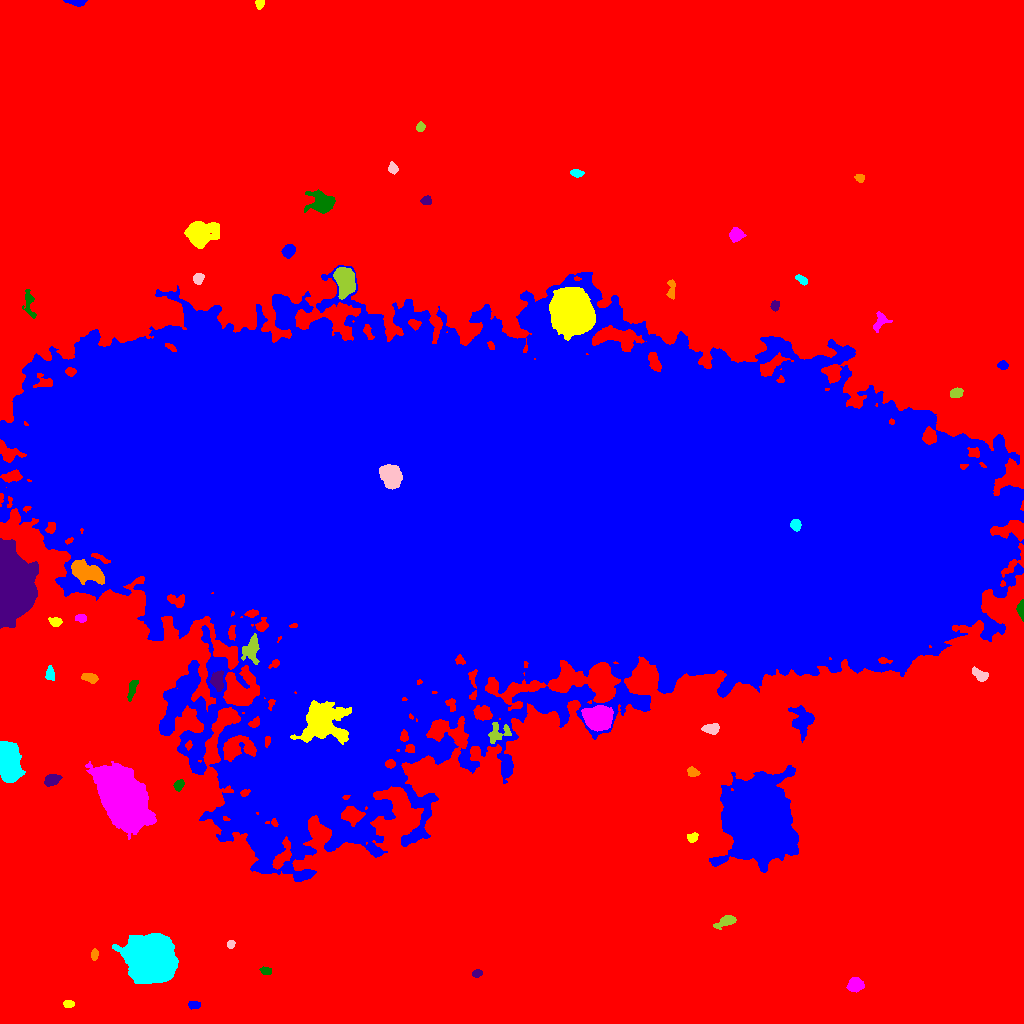

The file beside this chart, header and first rows:
ID, X, Y, A, B, theta, total_flux, mu_max, mu_median, mu_mean, R_fwhm, R_e, R10, R90, x_start, x_end, y_start, y_end, area, greylevel
0, 508.9, 502.4, 325.7, 306, 1.166, 2891307, 24.0, 3.0, 4.279, 93.69, 216, 82.82, 353.2, 0, 1023, 0, 1023, 675772, 4.279
1, 193.9, 18.62, 2.904, 1.805, 0.03914, 297.0, 7.0, 3.0, 3.194, 3.613, 2.877, 1.128, 4.549, 188, 200, 14, 22, 93, 15.19
2, 68.21, 19.76, 2.51, 1.825, -0.07805, 374.0, 11.0, 5.0, 4.617, 3.141, 2.706, 0.9772, 4.222, 63, 74, 16, 23, 81, 16.62
3, 855.3, 38.5, 3.366, 2.964, 0.2357, 1544, 20.0, 6.0, 7.388, 4.72, 3.989, 1.596, 6.482, 846, 864, 31, 46, 209, 19.39
4, 266.3, 52.54, 3.067, 1.806, -0.1498, 263.0, 5.0, 3.0, 3.094, 4.184, 2.985, 1.262, 4.549, 259, 271, 49, 57, 85, 14.09
5, 476.9, 49.9, 2.529, 1.696, 0.1526, 218.0, 6.0, 3.0, 2.868, 3.656, 2.706, 0.9772, 4.146, 472, 482, 46, 54, 76, 14.87
6, 94.43, 68.83, 2.605, 1.691, 1.402, 223.0, 6.0, 3.0, 2.823, 3.613, 2.706, 0.9772, 4.184, 91, 98, 63, 75, 79, 14.82
7, 150, 64.26, 10.04, 8.798, -0.8752, 114275, 201.0, 27.0, 48.3, 11.14, 11.2, 4.334, 20.15, 112, 178, 40, 90, 2366, 58.3
8, 230.8, 79.38, 1.992, 1.741, 1.068, 190.0, 6.0, 3.0, 2.969, 3.385, 2.394, 0.9772, 3.742, 227, 235, 75, 83, 64, 14.97
9, 726, 102.2, 5.507, 2.32, 0.3963, 901.0, 10.0, 4.0, 4.693, 5.499, 4.37, 1.693, 6.794, 713, 736, 94, 108, 192, 15.69
10, 183.1, 140.8, 2.315, 1.94, -0.3992, 315.0, 9.0, 3.0, 3.424, 3.241, 2.646, 0.9772, 4.26, 177, 188, 136, 146, 92, 15.42
11, 756.7, 203.2, 18.86, 15.68, -1.396, 90334, 51.0, 12.0, 15.52, 19.52, 20.59, 7.939, 34.89, 709, 798, 151, 258, 5821, 26.52
12, 692.4, 185.9, 2.525, 2.059, 0.3309, 574.0, 14.0, 5.0, 6.042, 3.478, 2.877, 1.128, 4.583, 687, 698, 181, 191, 95, 17.04
13, 123, 225.9, 14.12, 8.822, -0.96, 77358, 99.0, 16.0, 26.18, 13.03, 13.26, 5.14, 23.85, 85, 156, 184, 262, 2955, 39.18
14, 178.8, 238.5, 2.655, 2.166, 0.8902, 435.0, 9.0, 4.0, 4.307, 3.909, 3.09, 1.128, 4.754, 173, 184, 232, 244, 101, 22.31
15, 51.89, 244.1, 3.992, 2.61, 0.3298, 800.0, 10.0, 5.0, 4.678, 5.441, 4.146, 1.596, 6.308, 44, 62, 237, 249, 171, 15.68
16, 692.5, 251.4, 2.94, 2.167, -0.332, 461.0, 8.0, 5.0, 4.476, 4.82, 3.29, 1.262, 4.886, 687, 700, 247, 257, 103, 16.48
17, 7.83, 262.7, 9.064, 4.695, -1.34, 19675, 66.0, 21.0, 24.14, 8.777, 7.999, 3.141, 12.96, 0, 25, 241, 282, 815, 34.14
18, 711, 294.6, 4.02, 2.434, -0.0319, 653.0, 8.0, 4.0, 4.081, 5.441, 3.989, 1.596, 6.129, 701, 719, 289, 300, 160, 17.08
19, 498.2, 290.2, 6.471, 4.721, 0.4587, 862.0, 6.0, 3.0, 3.407, 7.632, 5.352, 2.185, 7.999, 488, 511, 280, 301, 253, 21.41
20, 896.5, 317.5, 7.351, 5.706, -1.278, 29020, 93.0, 23.0, 30.68, 8.903, 8.098, 3.241, 13.48, 881, 911, 294, 336, 946, 42.68
21, 801.7, 303.4, 7.648, 5.243, -1.412, 1455, 8.0, 3.0, 3.219, 7.756, 6.887, 2.646, 10.48, 788, 814, 281, 318, 452, 15.22
22, 322, 301.3, 10.92, 9.364, 0.2757, 11462, 25.0, 7.0, 8.205, 9.253, 10.4, 3.909, 17.87, 290, 351, 279, 323, 1397, 46.2
23, 597.6, 304.6, 6.666, 5.491, -0.1286, 5884, 20.0, 9.0, 9.025, 9.707, 7.756, 3.141, 11.97, 581, 613, 292, 318, 652, 27.02
24, 132.1, 333.6, 5.775, 1.704, 1.248, 372.0, 5.0, 3.0, 2.548, 4.886, 3.989, 1.493, 5.971, 127, 138, 322, 343, 146, 14.55
25, 217.9, 343.3, 4.62, 2.786, 1.549, 525.0, 6.0, 2.0, 2.431, 5.642, 4.297, 1.693, 6.676, 209, 223, 332, 353, 216, 20.43
26, 89.72, 345.8, 3.658, 2.01, -0.1946, 579.0, 10.0, 4.0, 4.136, 4.37, 3.432, 1.382, 5.352, 81, 98, 340, 350, 140, 16.14
27, 49.63, 348.9, 3.409, 1.871, 1.551, 308.0, 7.0, 2.0, 2.678, 3.385, 3.038, 1.128, 4.853, 45, 54, 343, 358, 115, 14.68
28, 979.9, 348.8, 4.543, 2.276, -0.521, 680.0, 10.0, 4.0, 4.277, 4.951, 4.029, 1.596, 6.05, 972, 988, 342, 357, 159, 15.28
29, 251.4, 374.4, 6.611, 3.916, 1.346, 1091, 8.0, 3.0, 3.399, 6.482, 5.528, 2.185, 8.777, 241, 259, 359, 390, 321, 25.4
30, 89.35, 379.5, 3.387, 2.327, -0.1889, 532.0, 8.0, 4.0, 4.256, 5.078, 3.613, 1.493, 5.412, 83, 96, 375, 385, 125, 15.26
31, 495.8, 513.9, 213.6, 77.2, -0.08161, 14418248, 157.0, 28.0, 41.87, 147.6, 147, 58.41, 253.9, 0, 1023, 142, 758, 344380, 51.87
32, 54.82, 401.3, 2.815, 1.91, -0.3612, 370.0, 9.0, 3.0, 3.394, 3.192, 2.877, 1.128, 4.652, 48, 62, 397, 406, 109, 15.39
33, 80.48, 405.3, 2.598, 1.868, -0.04598, 369.0, 11.0, 4.0, 4.193, 2.764, 2.764, 0.9772, 4.478, 75, 86, 401, 409, 88, 21.19
34, 1021, 413.6, 4.48, 1.635, -1.515, 251.0, 5.0, 2.0, 2.241, 4.107, 3.29, 1.262, 4.886, 1016, 1023, 402, 424, 112, 14.24
35, 9.881, 437.7, 16.9, 7.827, -1.557, 78541, 102.0, 24.0, 31.43, 14.23, 13.15, 5.232, 21.58, 0, 38, 395, 485, 2499, 46.43
36, 86.07, 451.5, 8.238, 4.027, -0.3836, 3896, 18.0, 7.0, 6.97, 8.137, 7.001, 2.764, 11.06, 71, 104, 439, 464, 559, 30.97
37, 795.8, 498.6, 2.773, 2.154, -1.311, 655.0, 13.0, 6.0, 5.746, 4.107, 3.192, 1.262, 4.886, 790, 801, 492, 504, 114, 118.7
38, 390.6, 547.7, 6.045, 4.686, -1.065, 2659, 11.0, 6.0, 5.818, 9.097, 7.047, 2.821, 10.49, 379, 402, 534, 559, 457, 155.8
39, 956, 630.7, 3.227, 2.145, 0.09878, 399.0, 8.0, 3.0, 3.325, 4.107, 3.338, 1.262, 5.262, 950, 963, 626, 636, 120, 15.32
40, 916.4, 643.4, 4.516, 3.003, -0.7764, 428.0, 8.0, 2.0, 2.474, 3.432, 3.7, 1.262, 6.05, 905, 924, 634, 652, 173, 16.47
41, 1003, 658.1, 2.43, 2.078, -0.1184, 313.0, 7.0, 4.0, 3.64, 3.742, 2.877, 1.128, 4.514, 997, 1008, 654, 663, 86, 14.64
42, 571.4, 711.3, 9.315, 7.776, -1.178, 100218, 202.0, 34.0, 53.42, 10.65, 10.4, 4.068, 18.14, 549, 595, 683, 736, 1876, 80.42
43, 880, 701.9, 4.814, 3.1, 0.9975, 757.0, 10.0, 4.0, 4.229, 4.549, 4.068, 1.493, 6.531, 873, 892, 691, 712, 179, 16.23
44, 29.29, 719.6, 8.024, 2.585, -1.42, 485.0, 7.0, 2.0, 2.539, 3.656, 4.184, 1.493, 6.77, 22, 36, 705, 734, 191, 13.54
45, 775.2, 718.2, 2.353, 2.034, 1.491, 284.0, 7.0, 3.0, 3.381, 3.568, 2.821, 1.128, 4.37, 770, 779, 712, 723, 84, 15.38
46, 671.5, 734.5, 5.431, 1.943, 1.542, 372.0, 7.0, 3.0, 2.884, 3.385, 3.7, 1.382, 5.754, 666, 675, 724, 744, 129, 13.88
47, 801.3, 744, 3.093, 1.582, -0.5781, 265.0, 8.0, 3.0, 2.849, 3.29, 2.821, 0.9772, 4.442, 795, 807, 738, 749, 93, 18.85
48, 198.4, 745.1, 2.638, 2.365, 0.9312, 249.0, 5.0, 2.0, 2.264, 4.029, 3.141, 1.128, 4.886, 193, 204, 739, 750, 110, 14.26
49, 344.9, 742.8, 6.815, 4.216, -1.413, 5614, 27.0, 9.0, 10.8, 7.313, 6.676, 2.646, 10.81, 333, 355, 724, 756, 520, 25.8
50, 394.5, 752.6, 2.692, 2.141, 1.094, 277.0, 8.0, 2.0, 2.473, 3.241, 2.932, 1.128, 4.687, 389, 401, 747, 759, 112, 14.47
51, 288.5, 772.6, 3.098, 2.577, 0.9887, 859.0, 13.0, 5.0, 5.506, 4.334, 3.656, 1.382, 5.754, 281, 295, 765, 779, 156, 17.51
52, 199.6, 789, 6.493, 5.315, 0.09446, 7581, 37.0, 7.0, 10.97, 7.092, 6.628, 2.646, 11.77, 184, 219, 775, 802, 691, 21.97
53, 736, 789.5, 3.077, 3.011, -0.4177, 592.0, 9.0, 3.0, 3.364, 4.297, 3.785, 1.493, 6.024, 729, 746, 781, 796, 176, 15.36
54, 321.8, 821.2, 6.264, 4.993, -0.1751, 2431, 12.0, 5.0, 5.273, 8.098, 6.408, 2.585, 10.19, 304, 335, 810, 834, 461, 16.27
55, 426.6, 822.9, 2.204, 1.961, 0.1878, 309.0, 10.0, 3.0, 3.433, 3.038, 2.585, 0.9772, 4.26, 420, 431, 819, 828, 90, 15.43
56, 859.6, 845.4, 2.483, 1.956, -0.3912, 261.0, 6.0, 4.0, 3.48, 4.184, 2.877, 1.128, 4.26, 854, 864, 841, 849, 75, 14.48
57, 577.2, 850.5, 2.838, 1.612, -0.06243, 312.0, 8.0, 3.0, 3.284, 3.656, 2.706, 0.9772, 4.334, 570, 584, 846, 854, 95, 15.28
58, 393, 855.1, 2.474, 2.105, -0.9762, 233.0, 6.0, 2.0, 2.378, 3.656, 2.821, 1.128, 4.478, 388, 398, 849, 862, 98, 14.38
59, 420.4, 896.4, 2.173, 1.948, 0.65, 285.0, 8.0, 4.0, 3.608, 3.568, 2.646, 0.9772, 4.146, 416, 425, 892, 902, 79, 15.61
... 3 more rows
